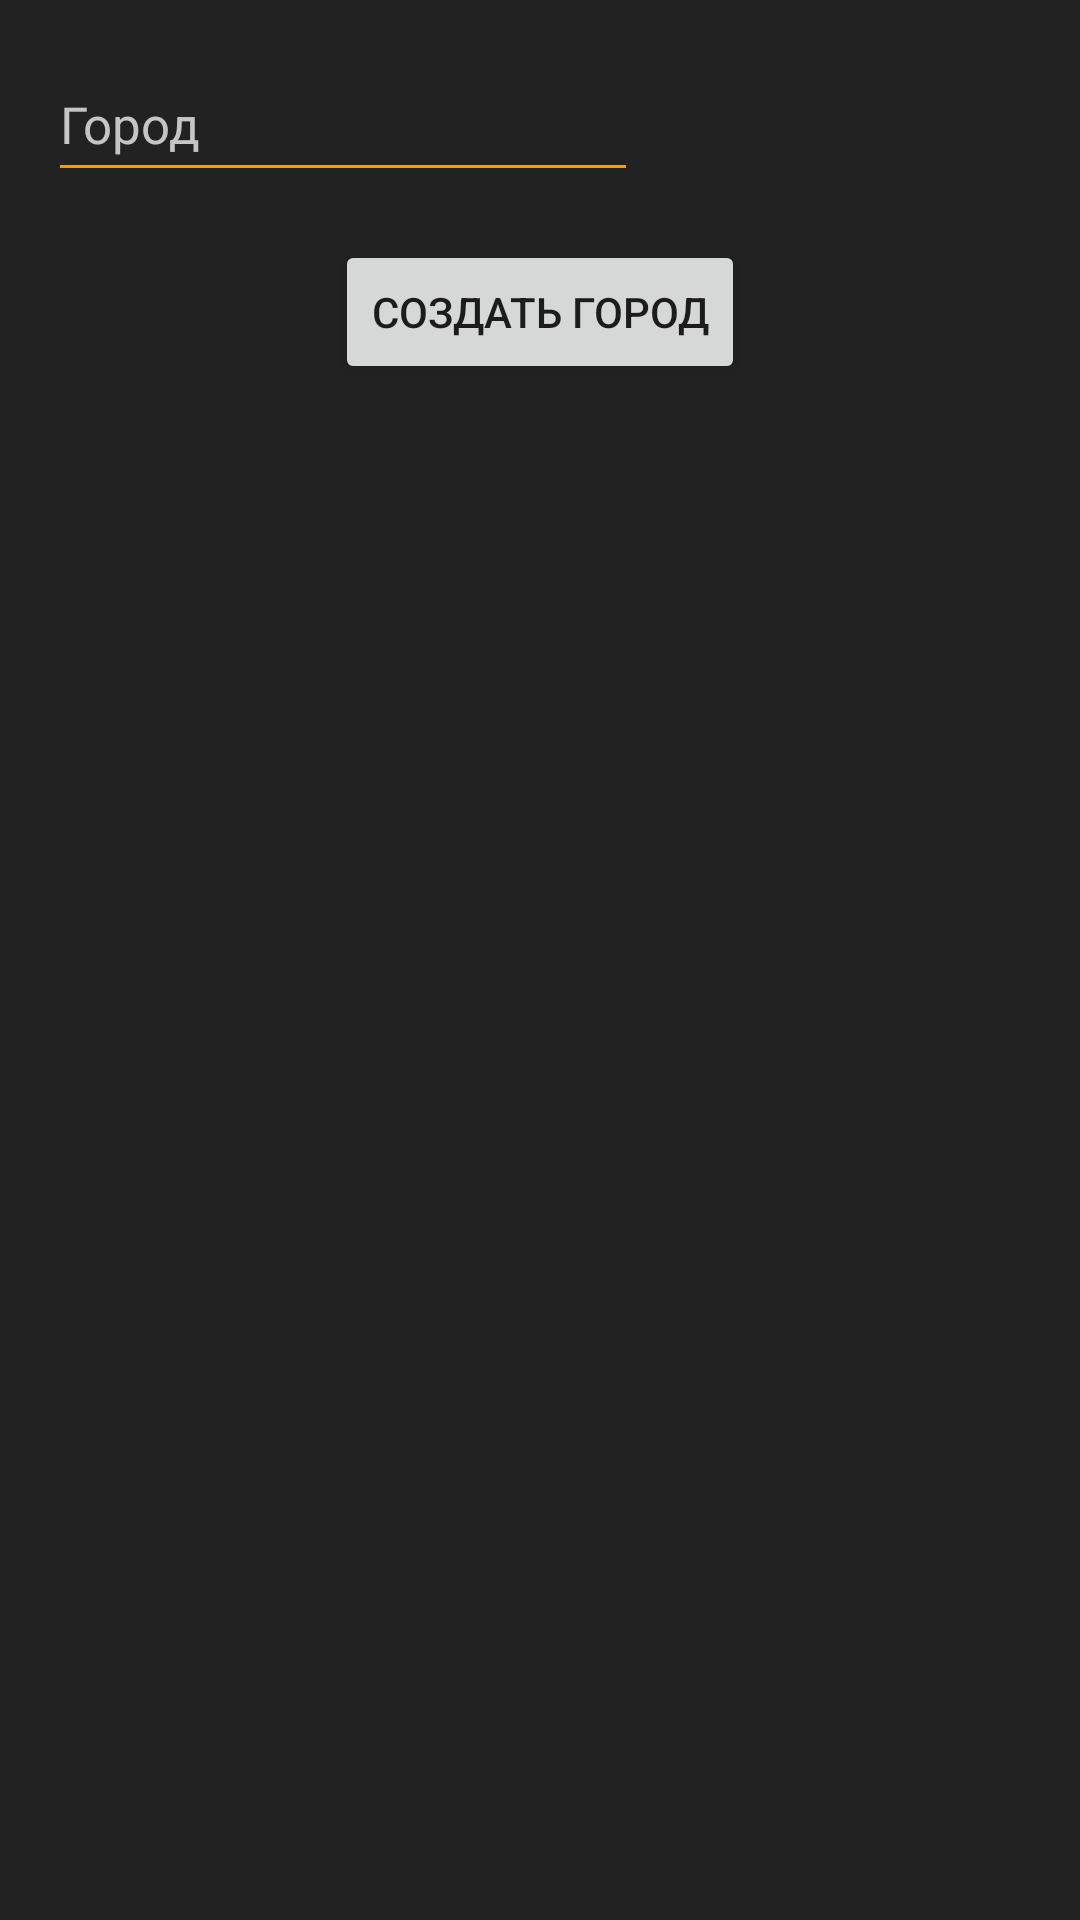

The Android layout XML behind this screen, and the referenced resources:
<!-- AndroidManifest.xml: application theme Theme.VapeHubBeta -->
<!-- res/layout/fragment_city_new.xml -->
<?xml version="1.0" encoding="utf-8"?>
<androidx.constraintlayout.widget.ConstraintLayout xmlns:android="http://schemas.android.com/apk/res/android"
    xmlns:tools="http://schemas.android.com/tools"
    android:layout_width="match_parent"
    android:layout_height="match_parent"
    xmlns:app="http://schemas.android.com/apk/res-auto"
    tools:context=".adminFragments.CityNew">

    <EditText
        android:id="@+id/newCityNameET"
        style="@style/EditTextStyle17"
        android:layout_width="wrap_content"
        android:layout_height="wrap_content"
        android:layout_marginStart="16dp"
        android:layout_marginTop="16dp"
        android:ems="10"
        android:hint="Город"
        android:inputType="textPersonName"
        android:minHeight="48dp"
        app:layout_constraintStart_toStartOf="parent"
        app:layout_constraintTop_toTopOf="parent" />

    <Button
        android:id="@+id/createCityButton"
        android:layout_width="wrap_content"
        android:layout_height="wrap_content"
        android:layout_marginTop="16dp"
        android:text="Создать город"
        app:layout_constraintEnd_toEndOf="parent"
        app:layout_constraintStart_toStartOf="parent"
        app:layout_constraintTop_toBottomOf="@+id/newCityNameET" />


</androidx.constraintlayout.widget.ConstraintLayout>
<!-- resources referenced by this layout -->
<resources>
  <style name="EditTextStyle17">
          <item name="android:textSize">17sp</item>
          <item name="android:textColor">@color/vapeHubText</item>
          <item name="android:textColorHint">@color/vapeHubText</item>
          <item name="backgroundTint">@color/vapeHubOrange</item>
      </style>
  <style name="Theme.VapeHubBeta" parent="Theme.MaterialComponents.DayNight.DarkActionBar">
          
          <item name="colorPrimary">@color/vapeHubOrange</item>
          <item name="colorPrimaryVariant">@color/vapeHubOrange</item>
          <item name="colorOnPrimary">@color/white</item>
          
          <item name="colorSecondary">@color/teal_200</item>
          <item name="colorSecondaryVariant">@color/teal_700</item>
          <item name="colorOnSecondary">@color/vapeHubBackground</item>
          
          <item name="android:statusBarColor" tools:targetApi="l">?attr/colorPrimaryVariant</item>
          
          <item name="android:windowBackground">@color/vapeHubBackground</item>
          <item name="android:colorPrimaryDark">@color/vapeHubOrange</item>
      </style>
  <color name="vapeHubText">#C5C5C5</color>
  <color name="vapeHubOrange">#FF9900</color>
  <color name="white">#FFFFFFFF</color>
  <color name="teal_200">#FF03DAC5</color>
  <color name="teal_700">#FF018786</color>
  <color name="vapeHubBackground">#222222</color>
</resources>
